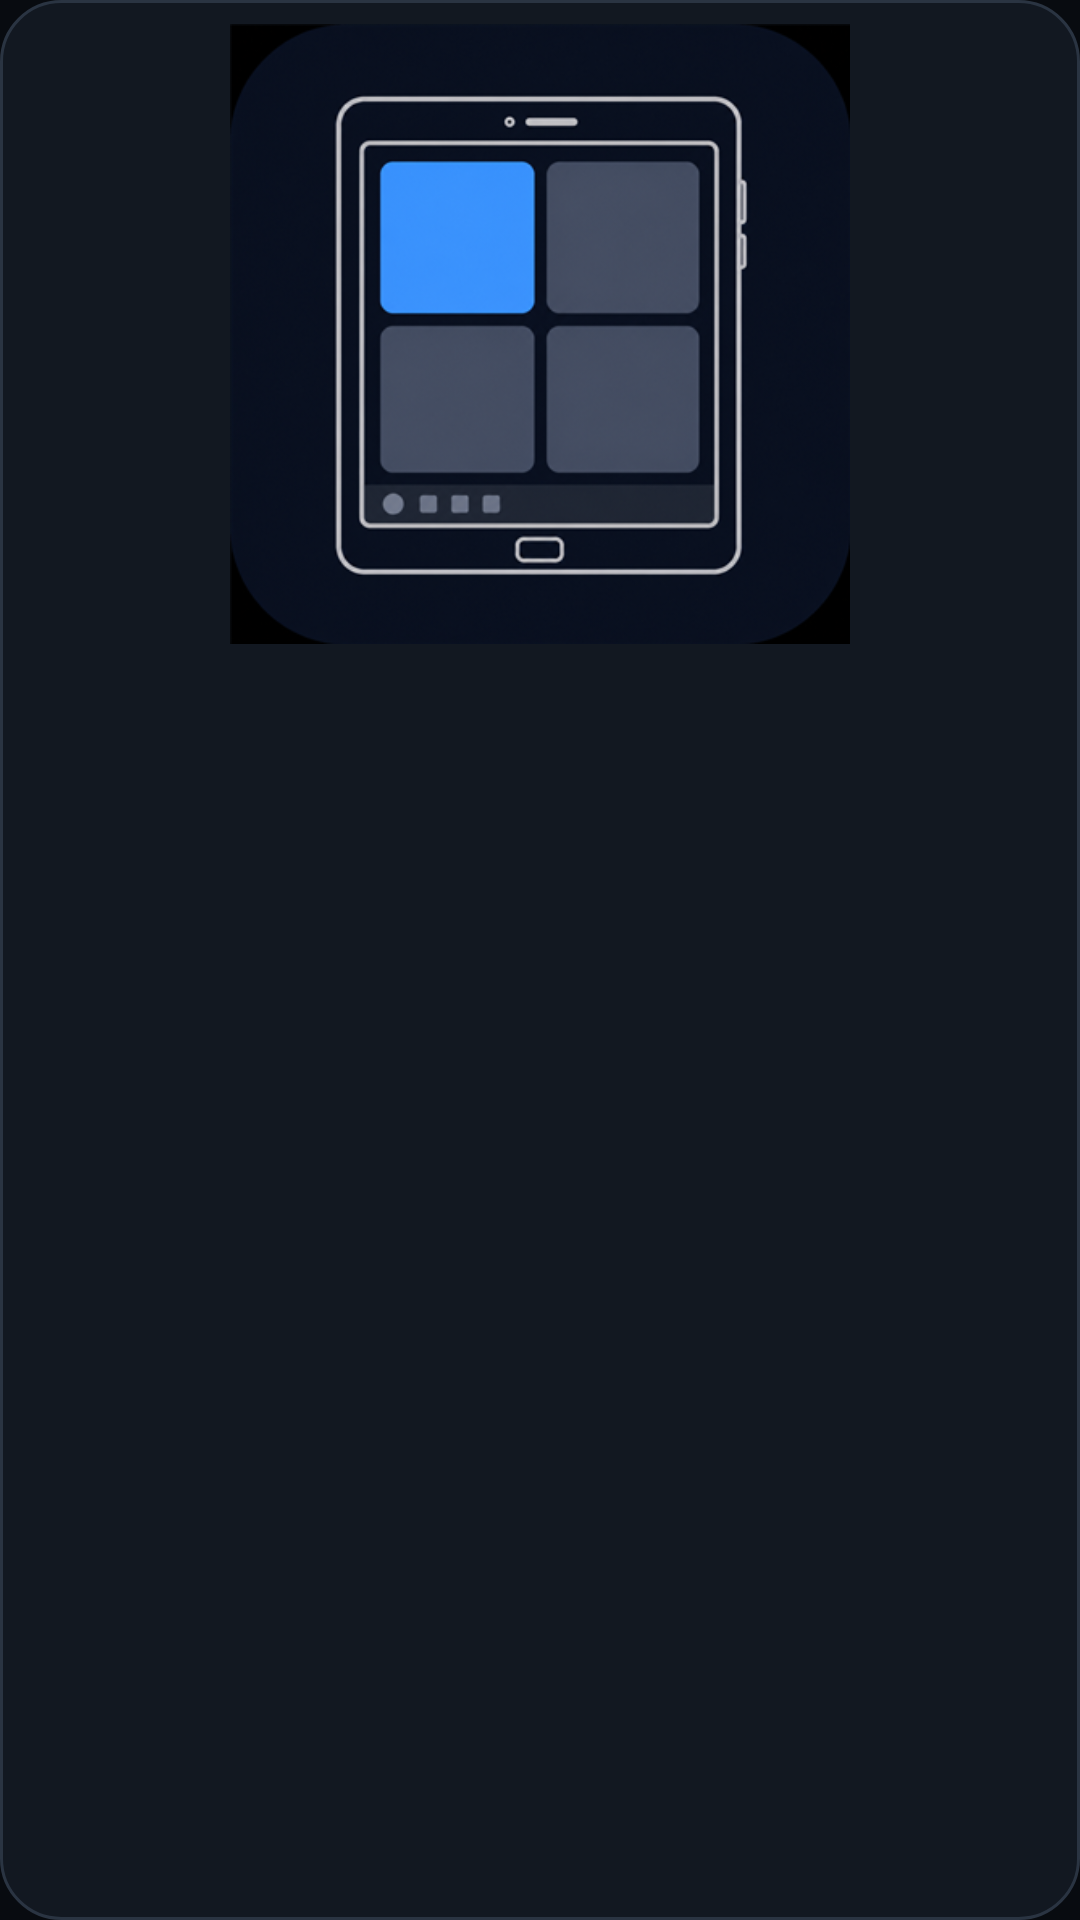

The Android layout XML behind this screen, and the referenced resources:
<!-- AndroidManifest.xml: application theme Theme.InnerDesk -->
<!-- res/layout/widget_desktop.xml -->
<?xml version="1.0" encoding="utf-8"?>
<LinearLayout xmlns:android="http://schemas.android.com/apk/res/android"
    android:id="@+id/widget_root"
    android:layout_width="match_parent"
    android:layout_height="match_parent"
    android:background="@drawable/widget_background_off"
    android:gravity="center"
    android:orientation="vertical"
    android:padding="8dp">

    <ImageView
        android:id="@+id/widget_logo"
        android:layout_width="match_parent"
        android:layout_height="0dp"
        android:layout_weight="1"
        android:adjustViewBounds="true"
        android:contentDescription="@string/widget_label"
        android:scaleType="fitCenter"
        android:src="@drawable/ic_logo" />

    <ImageView
        android:id="@+id/widget_power"
        android:layout_width="match_parent"
        android:layout_height="0dp"
        android:layout_marginTop="4dp"
        android:layout_weight="2"
        android:adjustViewBounds="true"
        android:contentDescription="@string/widget_label"
        android:scaleType="fitCenter"
        android:src="@drawable/widget_power_btn" />
</LinearLayout>
<!-- resources referenced by this layout -->
<resources>
  <!-- drawable ic_logo: png bitmap (drawable-xxhdpi, 133023 bytes) -->
  <!-- drawable widget_background_off (drawable) -->
  <?xml version="1.0" encoding="utf-8"?>
  <shape xmlns:android="http://schemas.android.com/apk/res/android"
      android:shape="rectangle">
      <solid android:color="@color/id_card" />
      <corners android:radius="20dp" />
      <stroke
          android:width="1dp"
          android:color="@color/id_stroke" />
  </shape>
  <!-- drawable widget_power_btn (drawable) -->
  <?xml version="1.0" encoding="utf-8"?>
  <layer-list xmlns:android="http://schemas.android.com/apk/res/android">
      <item>
          <shape android:shape="oval">
              <solid android:color="@color/id_power" />
              <size
                  android:width="40dp"
                  android:height="40dp" />
          </shape>
      </item>
      <item
          android:width="20dp"
          android:height="20dp"
          android:drawable="@drawable/ic_power"
          android:gravity="center" />
  </layer-list>
  <string name="widget_label">InnerDesk desktop</string>
  <style name="Theme.InnerDesk" parent="Theme.Material3.Dark.NoActionBar">
          <item name="android:statusBarColor">@android:color/transparent</item>
          <item name="android:navigationBarColor">@android:color/transparent</item>
          <item name="android:windowLayoutInDisplayCutoutMode">shortEdges</item>
          <item name="android:windowBackground">@color/id_bg</item>
          <item name="android:colorBackground">@color/id_bg</item>
          <item name="colorPrimary">@color/id_accent</item>
          <item name="colorOnPrimary">@color/id_bg</item>
          <item name="colorSurface">@color/id_card</item>
          <item name="colorOnSurface">@color/id_text</item>
          <item name="android:textColor">@color/id_text</item>
          <item name="android:textColorSecondary">@color/id_muted</item>
      </style>
  <color name="id_card">#121821</color>
  <color name="id_stroke">#2A3442</color>
  <color name="id_power">#D45F55</color>
  <color name="id_bg">#080B10</color>
  <color name="id_accent">#5AA8FF</color>
  <color name="id_text">#F4F7FB</color>
  <color name="id_muted">#93A0B3</color>
</resources>
